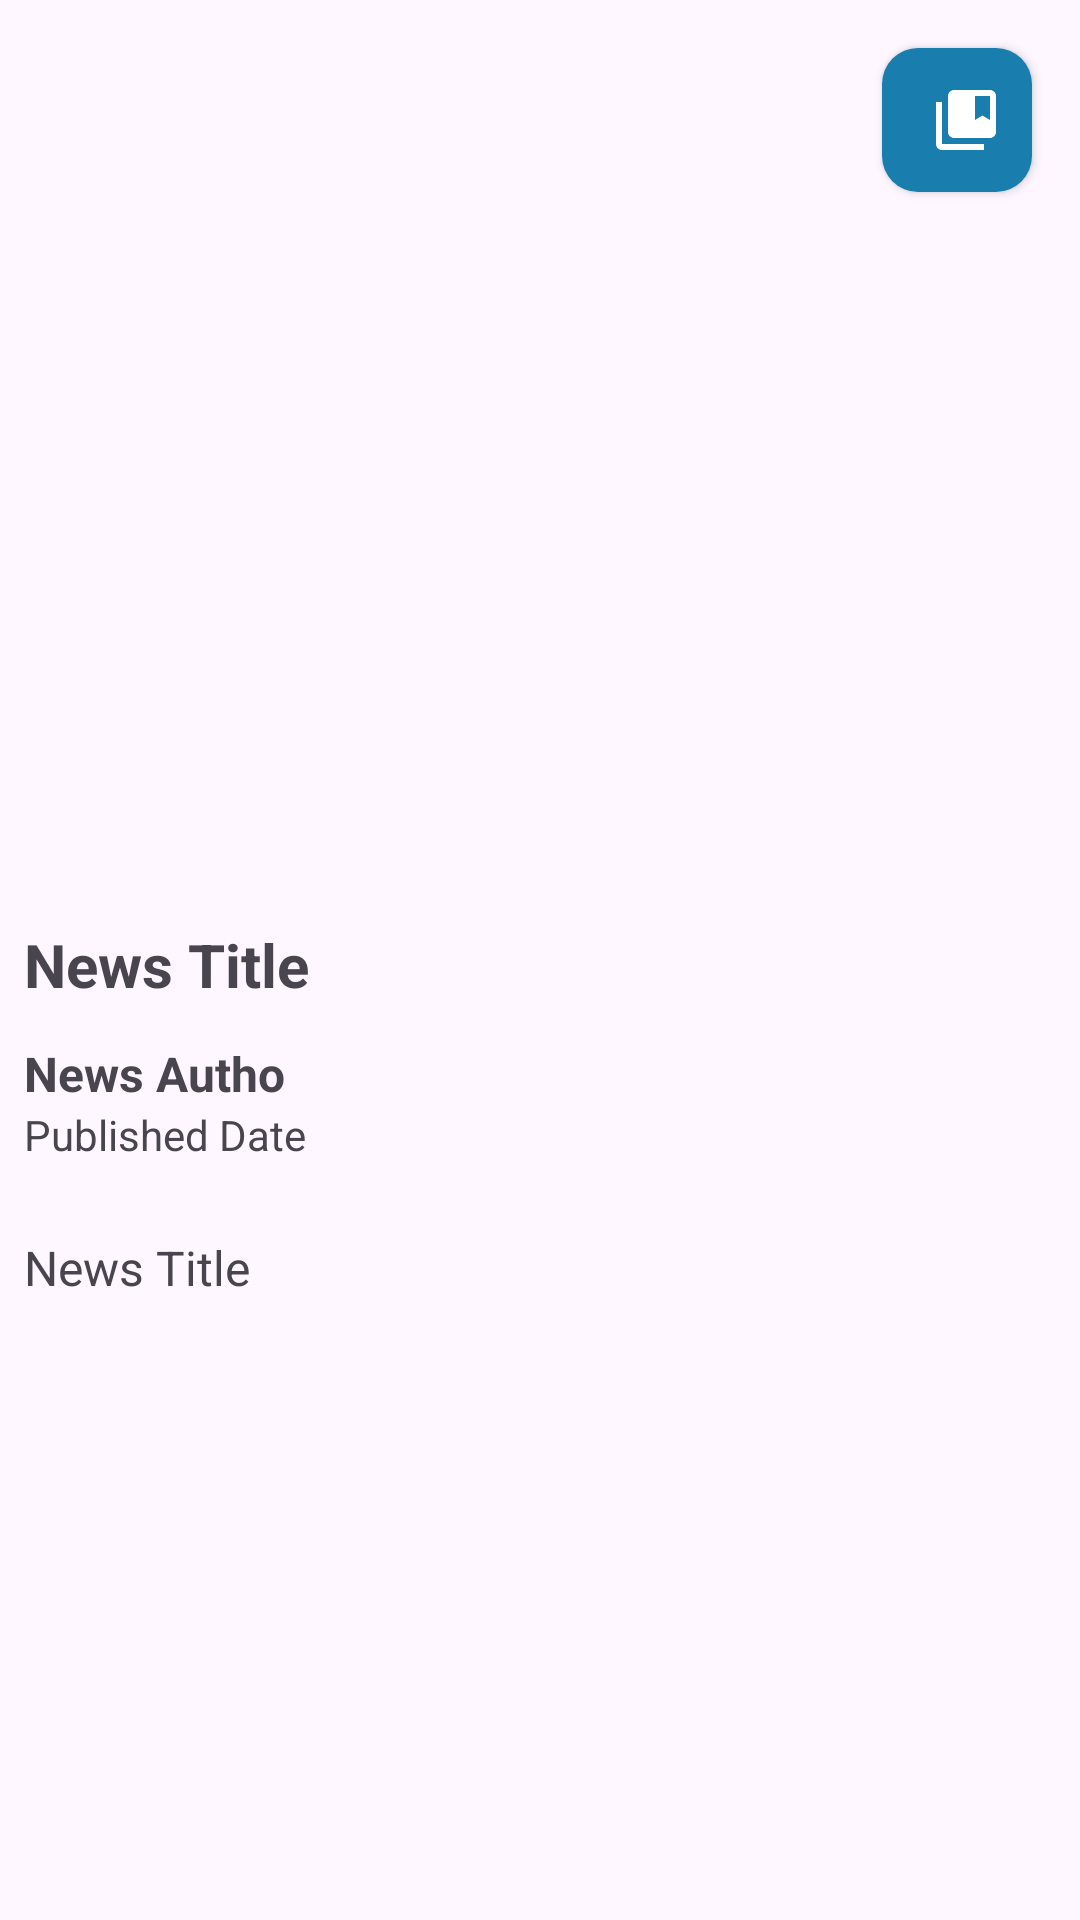

Write the Android layout XML for this screen, with the resource values it uses.
<!-- AndroidManifest.xml: application theme Theme.NewsApp -->
<!-- res/layout/activity_detail.xml -->
<?xml version="1.0" encoding="utf-8"?>
<androidx.constraintlayout.widget.ConstraintLayout xmlns:android="http://schemas.android.com/apk/res/android"
    xmlns:app="http://schemas.android.com/apk/res-auto"
    xmlns:tools="http://schemas.android.com/tools"
    android:id="@+id/main"
    android:layout_width="match_parent"
    android:layout_height="match_parent"
    tools:context=".ui.view.detail.DetailActivity">


    <androidx.appcompat.widget.AppCompatButton
        android:id="@+id/btnIcon"
        android:layout_width="50dp"
        android:layout_height="wrap_content"
        android:layout_marginTop="16dp"
        android:layout_marginEnd="16dp"
        android:background="@drawable/button_background"
        android:drawableStart="@drawable/ic_bookmark"
        app:layout_constraintEnd_toEndOf="parent"
        app:layout_constraintTop_toTopOf="parent" />

    <TextView
        android:id="@+id/tvAuthor"
        android:layout_width="250dp"
        android:layout_height="wrap_content"
        android:layout_marginStart="8dp"
        android:layout_marginTop="12dp"
        android:ellipsize="end"
        android:maxLines="3"
        android:text="@string/author"
        android:textSize="16sp"
        android:textStyle="bold"
        app:layout_constraintEnd_toEndOf="parent"
        app:layout_constraintHorizontal_bias="0.0"
        app:layout_constraintStart_toStartOf="parent"
        app:layout_constraintTop_toBottomOf="@+id/tvTitle" />

    <TextView
        android:id="@+id/tvPublish"
        android:layout_width="250dp"
        android:layout_height="wrap_content"
        android:layout_marginStart="8dp"
        android:ellipsize="end"
        android:maxLines="3"
        android:text="@string/published_date"
        android:textSize="14sp"
        app:layout_constraintEnd_toEndOf="parent"
        app:layout_constraintHorizontal_bias="0.0"
        app:layout_constraintStart_toStartOf="parent"
        app:layout_constraintTop_toBottomOf="@+id/tvAuthor" />

    <ImageView
        android:id="@+id/ivThumbnail"
        android:layout_width="match_parent"
        android:layout_height="300dp"
        android:scaleType="centerCrop"
        android:src="@drawable/ic_launcher_background"
        app:layout_constraintEnd_toEndOf="parent"
        app:layout_constraintStart_toStartOf="parent"
        app:layout_constraintTop_toTopOf="parent" />

    <TextView
        android:id="@+id/tvTitle"
        android:layout_width="match_parent"
        android:layout_height="wrap_content"
        android:layout_marginStart="8dp"
        android:ellipsize="end"
        android:maxLines="2"
        android:paddingTop="8dp"
        android:text="@string/news_title"
        android:textSize="20sp"
        android:textStyle="bold"
        app:layout_constraintEnd_toEndOf="parent"
        app:layout_constraintStart_toStartOf="parent"
        app:layout_constraintTop_toBottomOf="@+id/ivThumbnail" />

    <TextView
        android:id="@+id/tvDescription"
        android:layout_width="match_parent"
        android:layout_height="wrap_content"
        android:layout_marginStart="8dp"
        android:layout_marginTop="16dp"
        android:ellipsize="end"
        android:maxLines="2"
        android:paddingTop="8dp"
        android:text="@string/news_title"
        android:textSize="16sp"
        app:layout_constraintEnd_toEndOf="parent"
        app:layout_constraintStart_toStartOf="parent"
        app:layout_constraintTop_toBottomOf="@+id/tvPublish" />

</androidx.constraintlayout.widget.ConstraintLayout>
<!-- resources referenced by this layout -->
<resources>
  <!-- drawable button_background (drawable) -->
  <?xml version="1.0" encoding="utf-8"?>
  <selector xmlns:android="http://schemas.android.com/apk/res/android">
      <item android:state_selected="true">
          <shape android:shape="rectangle">
              <solid android:color="#FFFFFF"/> 
              <corners android:radius="12dp" />
              <padding android:left="16dp" android:right="16dp" android:top="8dp" android:bottom="8dp"/>
          </shape>
      </item>
      <item android:state_pressed="true">
          <shape android:shape="rectangle">
              <solid android:color="#0000FF"/> 
              <corners android:radius="12dp" />
              <padding android:left="16dp" android:right="16dp" android:top="8dp" android:bottom="8dp"/>
          </shape>
      </item>
      <item>
          <shape android:shape="rectangle">
              <solid android:color="@color/ice"/>
              <corners android:radius="12dp" />
              <padding android:left="16dp" android:right="16dp" android:top="8dp" android:bottom="8dp"/>
          </shape>
      </item>
  </selector>
  <!-- drawable ic_bookmark (drawable) -->
  <vector xmlns:android="http://schemas.android.com/apk/res/android" android:height="24dp" android:tint="#ffffff" android:viewportHeight="24" android:viewportWidth="24" android:width="24dp">
        
      <path android:fillColor="@android:color/white" android:pathData="M4,6H2v14c0,1.1 0.9,2 2,2h14v-2H4V6z"/>
        
      <path android:fillColor="@android:color/white" android:pathData="M20,2L8,2c-1.1,0 -2,0.9 -2,2v12c0,1.1 0.9,2 2,2h12c1.1,0 2,-0.9 2,-2L22,4c0,-1.1 -0.9,-2 -2,-2zM20,12l-2.5,-1.5L15,12L15,4h5v8z"/>
      
  </vector>
  <string name="author">News Autho</string>
  <string name="news_title">News Title</string>
  <string name="published_date">Published Date</string>
  <style name="Theme.NewsApp" parent="Base.Theme.NewsApp" />
  <color name="ice">#197dae</color>
  <style name="Base.Theme.NewsApp" parent="Theme.Material3.DayNight.NoActionBar">
          
          
      </style>
</resources>
